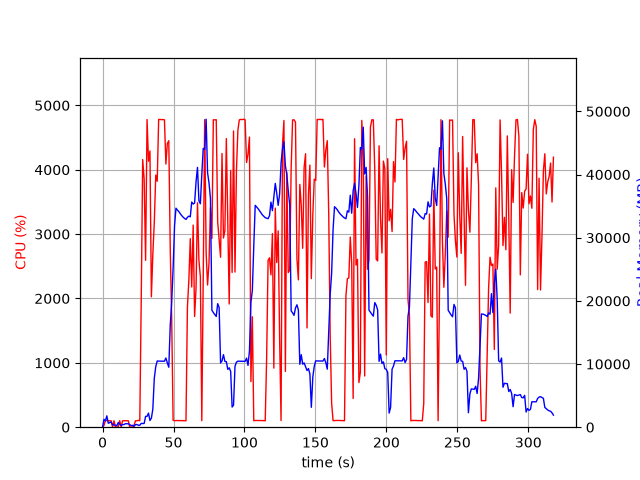

The file beside this chart, header and first rows:
elapsed_time, nproc, cpu, mem_real, mem_virtual
4.7206878662109375e-05, 1, 0.0, 7.77, 3185
1.006, 20, 28.8, 1246, 8842
2.015, 5, 104.2, 997.5, 3158
3.022, 20, 101.9, 1798, 10349
4.034, 3, 101.2, 620.9, 2205
5.041, 3, 99.3, 732.2, 2301
6.049, 3, 99.2, 822.7, 2413
7.057, 4, 3.0, 380.4, 2136
8.066, 3, 100.2, 368.8, 1861
9.074, 3, 2.0, 315.9, 1809
10.08, 3, 2.0, 247.4, 1742
11.09, 5, 6.9, 744.8, 2883
12.1, 3, 101.9, 480.9, 2109
13.11, 3, 4.0, 258, 1867
14.12, 3, 100.0, 412.2, 2027
15.13, 3, 100.0, 428.1, 2089
16.14, 3, 99.9, 552.3, 2237
17.15, 3, 100.0, 552.3, 2237
18.16, 3, 100.0, 543.4, 2237
19.18, 4, 0.0, 409.6, 2271
20.19, 3, 1.0, 238, 1850
21.2, 3, 0.0, 306.7, 1948
22.21, 1, 31.7, 136.4, 762.2
23.22, 1, 99.0, 410.4, 1962
24.23, 1, 100.1, 424.8, 1450
25.24, 1, 106.9, 306.1, 5433
26.25, 1, 99.9, 306.1, 5433
27.26, 1, 1984, 604.2, 5433
28.28, 1, 4158, 581.8, 5433
29.31, 1, 3857, 588.7, 5453
30.34, 1, 2593, 1719, 7305
31.36, 1, 4780, 1719, 7305
32.38, 1, 4132, 2233, 7305
33.4, 1, 4292, 1055, 7305
34.41, 1, 2026, 1443, 9385
35.42, 1, 2681, 2833, 9425
36.48, 1, 3190, 7779, 13323
37.49, 1, 3917, 9585, 23063
38.52, 1, 3821, 10484, 23063
39.54, 1, 4781, 10462, 23063
40.56, 1, 4781, 10462, 23063
41.58, 1, 4778, 10462, 23063
42.6, 1, 4780, 10450, 23063
43.62, 1, 4776, 10448, 23063
44.64, 1, 4088, 10952, 23063
45.66, 1, 4409, 10162, 23063
46.68, 1, 4451, 9490, 24661
47.7, 1, 2765, 16177, 38149
48.71, 1, 1690, 19743, 38149
49.72, 1, 107.2, 25120, 58629
50.73, 1, 101.2, 31889, 58629
51.74, 1, 102.1, 34676, 58629
52.74, 1, 104.1, 34376, 58629
53.75, 1, 102.1, 34138, 58629
54.76, 1, 103.2, 33801, 58629
55.77, 1, 103.1, 33506, 58629
56.78, 1, 101.2, 33254, 58629
57.78, 1, 101.2, 33053, 58629
58.79, 1, 100.3, 32896, 58629
59.8, 1, 1866, 33227, 58629
... 254 more rows
